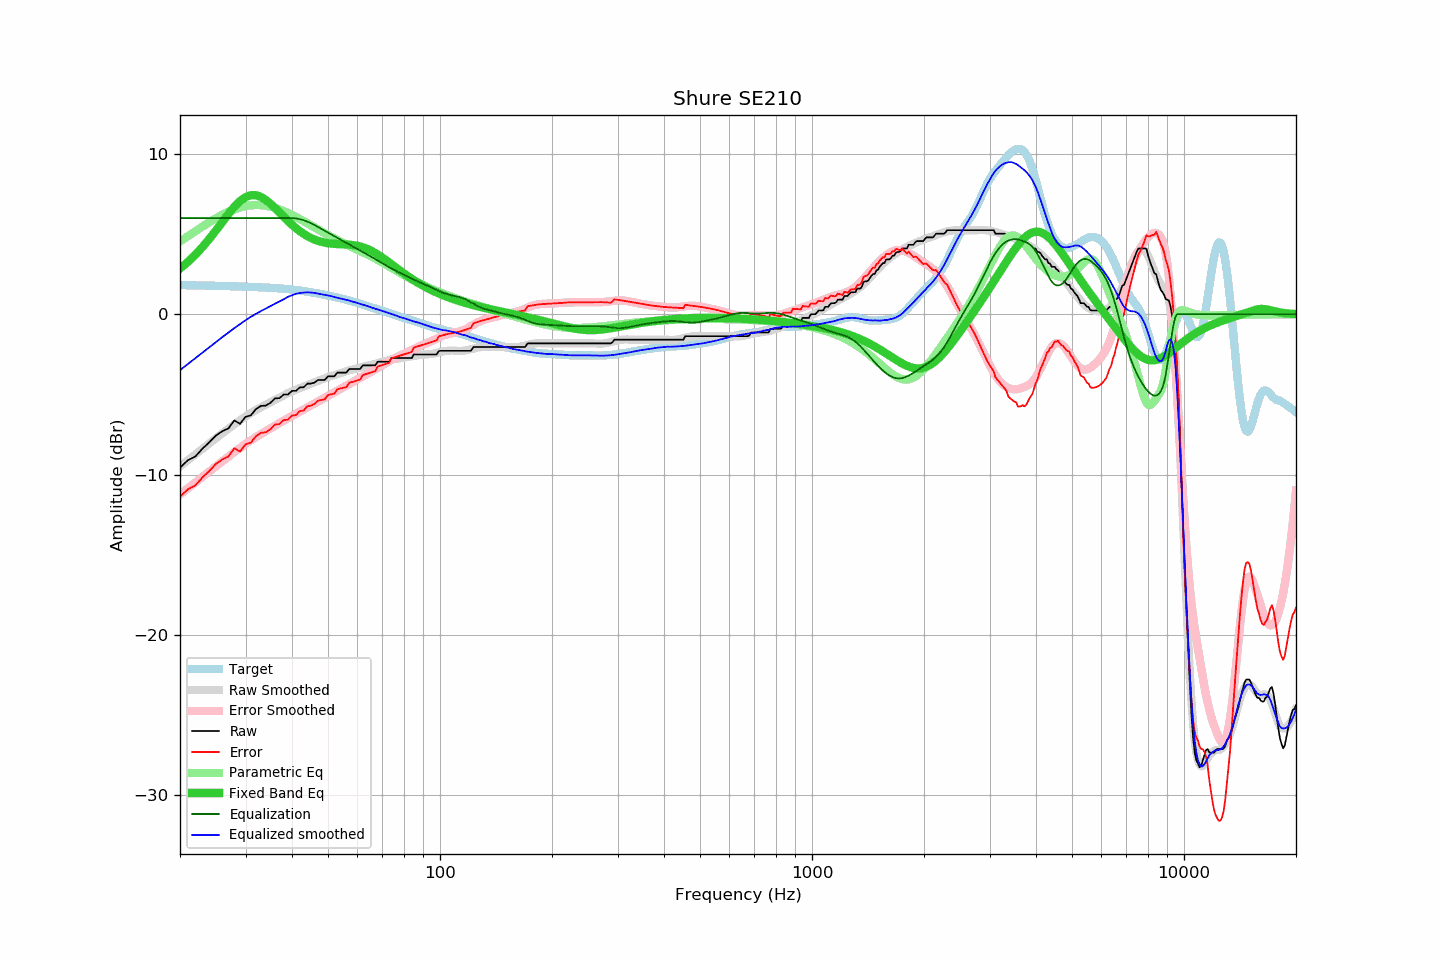

The table this chart was drawn from, first rows:
frequency, raw, error, smoothed, error_smoothed, equalization, parametric_eq, equalized_raw, equalized_smoothed, target
20, -9.57, -11.39, -9.49, -11.25, 6.00, 2.85, -3.57, -3.49, 1.82
21, -9.11, -10.92, -9.10, -10.86, 6.00, 3.27, -3.11, -3.10, 1.81
22, -8.87, -10.67, -8.73, -10.49, 6.00, 3.71, -2.87, -2.73, 1.80
23, -8.38, -10.17, -8.38, -10.14, 6.00, 4.20, -2.38, -2.38, 1.79
24, -7.98, -9.76, -8.05, -9.80, 6.00, 4.71, -1.98, -2.05, 1.78
25, -7.56, -9.33, -7.73, -9.48, 6.00, 5.24, -1.56, -1.73, 1.77
26, -7.29, -9.05, -7.42, -9.17, 6.00, 5.76, -1.29, -1.42, 1.76
27, -7.12, -8.87, -7.14, -8.88, 6.00, 6.26, -1.12, -1.14, 1.75
28, -6.62, -8.36, -6.87, -8.60, 6.00, 6.70, -0.62, -0.87, 1.74
29, -6.84, -8.57, -6.61, -8.33, 6.00, 7.06, -0.84, -0.61, 1.73
30, -6.40, -8.12, -6.37, -8.09, 6.00, 7.30, -0.40, -0.37, 1.72
31, -6.31, -8.01, -6.16, -7.87, 6.00, 7.43, -0.31, -0.16, 1.71
32, -5.92, -7.61, -5.97, -7.66, 6.00, 7.43, 0.08, 0.03, 1.69
33, -5.72, -7.40, -5.80, -7.47, 6.00, 7.32, 0.28, 0.20, 1.68
34, -5.70, -7.36, -5.65, -7.29, 6.00, 7.13, 0.30, 0.35, 1.66
35, -5.53, -7.18, -5.50, -7.12, 6.00, 6.89, 0.47, 0.50, 1.65
36, -5.25, -6.88, -5.34, -6.95, 6.00, 6.63, 0.75, 0.66, 1.63
37, -5.24, -6.85, -5.20, -6.79, 6.00, 6.35, 0.76, 0.80, 1.61
38, -5.01, -6.60, -5.07, -6.64, 6.00, 6.08, 0.99, 0.93, 1.59
39, -5.01, -6.58, -4.91, -6.49, 6.00, 5.82, 0.99, 1.09, 1.57
40, -4.78, -6.32, -4.81, -6.35, 6.00, 5.58, 1.22, 1.19, 1.54
41, -4.78, -6.29, -4.70, -6.21, 5.98, 5.37, 1.20, 1.27, 1.51
42, -4.56, -6.04, -4.61, -6.07, 5.93, 5.18, 1.37, 1.33, 1.48
43, -4.56, -6.00, -4.51, -5.94, 5.86, 5.02, 1.30, 1.35, 1.45
44, -4.33, -5.74, -4.41, -5.81, 5.78, 4.87, 1.45, 1.37, 1.41
45, -4.33, -5.70, -4.32, -5.69, 5.68, 4.76, 1.35, 1.36, 1.37
46, -4.26, -5.59, -4.23, -5.56, 5.56, 4.66, 1.31, 1.33, 1.33
47, -4.10, -5.39, -4.15, -5.44, 5.44, 4.58, 1.34, 1.29, 1.29
48, -4.10, -5.35, -4.08, -5.32, 5.32, 4.52, 1.22, 1.24, 1.25
49, -4.10, -5.31, -4.00, -5.21, 5.21, 4.47, 1.11, 1.21, 1.21
50, -3.87, -5.04, -3.93, -5.09, 5.09, 4.43, 1.22, 1.17, 1.17
51, -3.87, -4.99, -3.85, -4.98, 4.98, 4.41, 1.11, 1.13, 1.12
52, -3.87, -4.95, -3.80, -4.87, 4.87, 4.39, 1.00, 1.07, 1.08
53, -3.64, -4.68, -3.73, -4.76, 4.76, 4.38, 1.12, 1.03, 1.04
54, -3.64, -4.63, -3.68, -4.66, 4.66, 4.37, 1.02, 0.98, 0.99
55, -3.64, -4.59, -3.61, -4.55, 4.55, 4.36, 0.92, 0.94, 0.95
56, -3.64, -4.54, -3.55, -4.45, 4.45, 4.35, 0.81, 0.90, 0.90
57, -3.42, -4.27, -3.50, -4.35, 4.35, 4.34, 0.93, 0.85, 0.86
58, -3.42, -4.23, -3.45, -4.26, 4.26, 4.32, 0.84, 0.80, 0.81
59, -3.42, -4.18, -3.41, -4.16, 4.16, 4.30, 0.74, 0.75, 0.76
60, -3.42, -4.13, -3.37, -4.07, 4.07, 4.27, 0.65, 0.70, 0.71
61, -3.42, -4.08, -3.32, -3.97, 3.97, 4.23, 0.56, 0.65, 0.66
62, -3.19, -3.79, -3.28, -3.88, 3.88, 4.18, 0.69, 0.60, 0.61
63, -3.19, -3.74, -3.24, -3.79, 3.79, 4.12, 0.60, 0.55, 0.55
64, -3.19, -3.69, -3.21, -3.70, 3.70, 4.06, 0.51, 0.50, 0.50
65, -3.19, -3.64, -3.17, -3.61, 3.61, 3.98, 0.43, 0.45, 0.45
66, -3.19, -3.59, -3.13, -3.53, 3.53, 3.90, 0.34, 0.40, 0.40
67, -3.19, -3.54, -3.10, -3.44, 3.44, 3.82, 0.25, 0.34, 0.35
68, -2.96, -3.26, -3.05, -3.35, 3.35, 3.73, 0.39, 0.30, 0.30
69, -2.96, -3.21, -3.00, -3.26, 3.26, 3.63, 0.30, 0.25, 0.26
70, -2.96, -3.17, -2.96, -3.17, 3.17, 3.53, 0.21, 0.21, 0.21
71, -2.96, -3.12, -2.92, -3.09, 3.09, 3.43, 0.13, 0.16, 0.17
72, -2.96, -3.08, -2.89, -3.00, 3.00, 3.33, 0.05, 0.11, 0.12
73, -2.96, -3.03, -2.86, -2.93, 2.93, 3.23, -0.03, 0.07, 0.07
74, -2.73, -2.76, -2.82, -2.85, 2.85, 3.12, 0.12, 0.03, 0.03
75, -2.73, -2.71, -2.80, -2.78, 2.78, 3.02, 0.05, -0.02, -0.02
76, -2.73, -2.67, -2.78, -2.71, 2.71, 2.92, -0.02, -0.07, -0.06
77, -2.73, -2.63, -2.77, -2.64, 2.64, 2.82, -0.08, -0.12, -0.10
78, -2.73, -2.58, -2.75, -2.58, 2.58, 2.73, -0.15, -0.17, -0.14
79, -2.73, -2.54, -2.73, -2.52, 2.52, 2.63, -0.21, -0.21, -0.19
... 553 more rows
